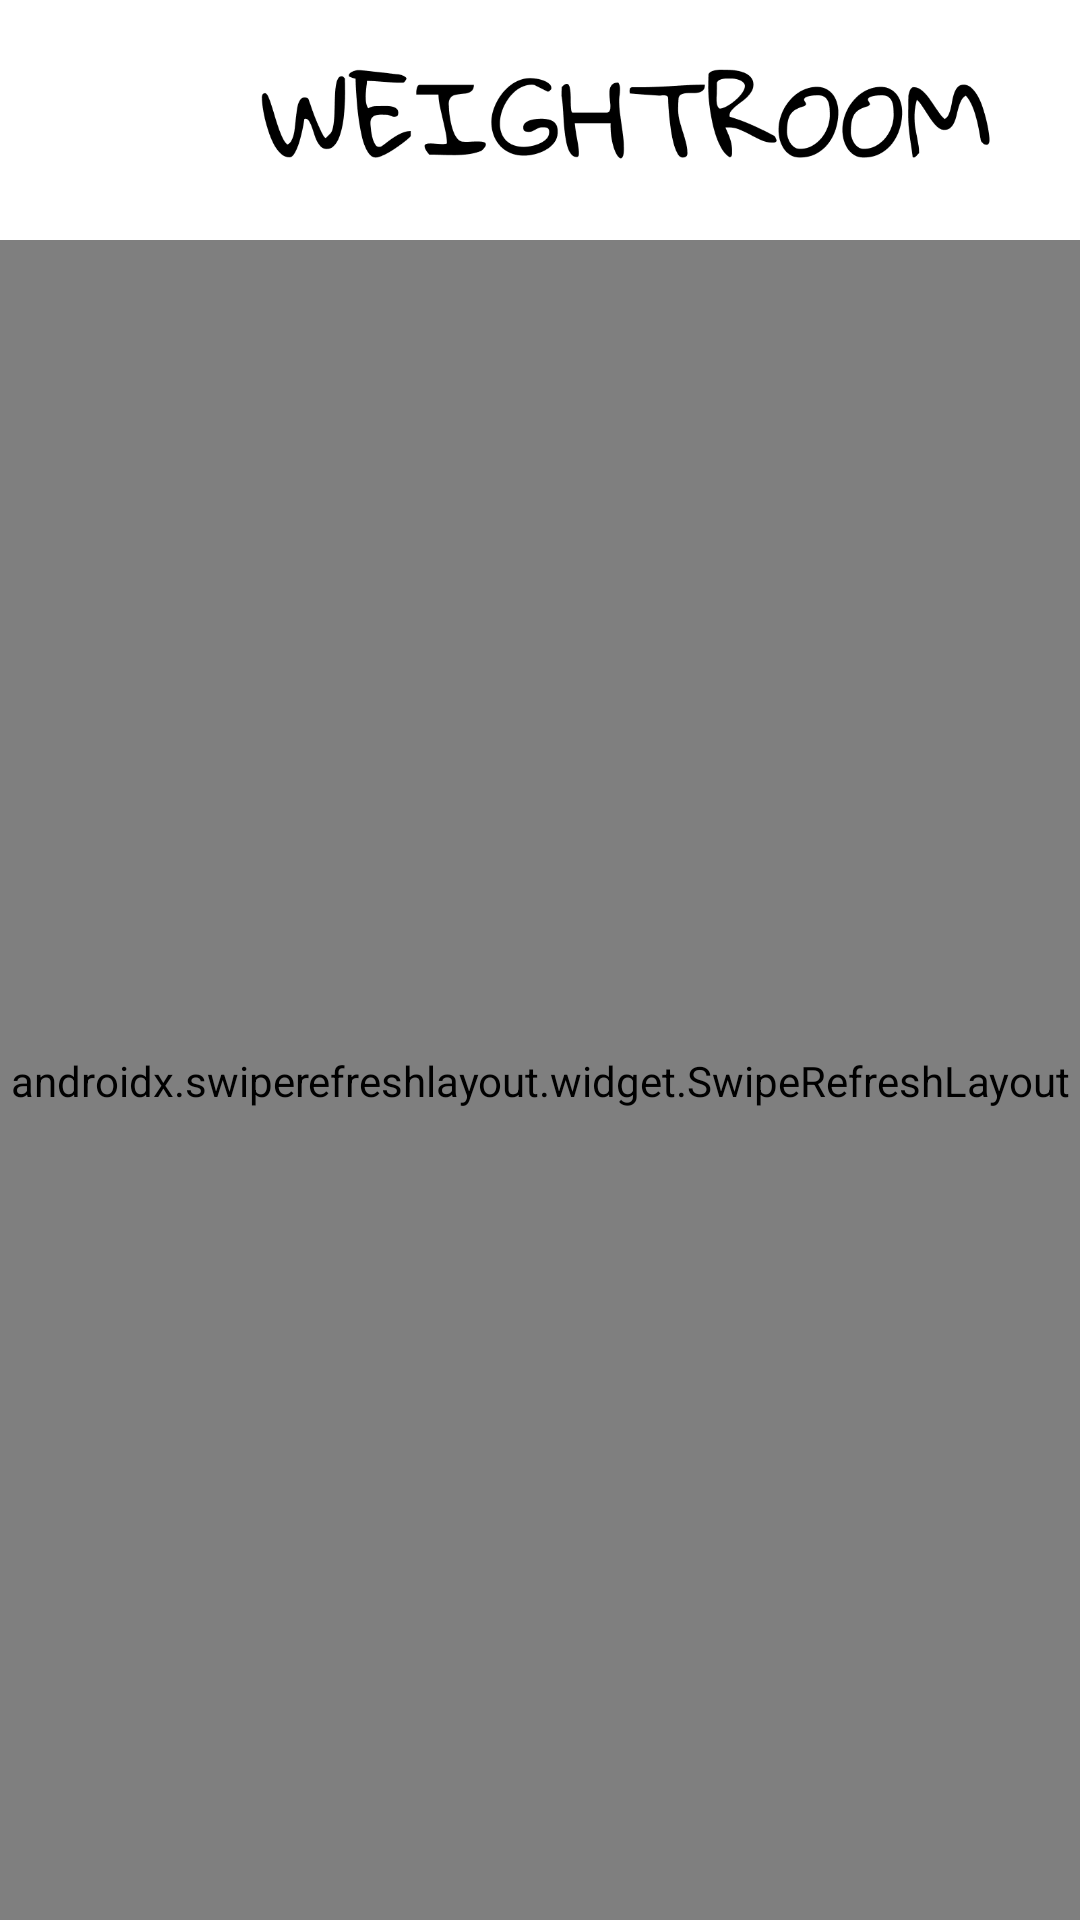

Produce the Android XML layout that renders to this screen, including the resource entries it uses.
<!-- AndroidManifest.xml: application theme Theme.SimpleInsta -->
<!-- res/layout/fragment_compose.xml -->
<?xml version="1.0" encoding="utf-8"?>
<RelativeLayout xmlns:android="http://schemas.android.com/apk/res/android"
    xmlns:app="http://schemas.android.com/apk/res-auto"
    xmlns:tools="http://schemas.android.com/tools"
    android:layout_width="match_parent"
    android:layout_height="match_parent"
    tools:context=".ui.login.fragments.ComposeFragment">


    <ImageButton
        android:id="@+id/exLogout"
        android:layout_width="70dp"
        android:layout_height="wrap_content"
        android:layout_alignParentStart="true"
        android:layout_alignParentTop="true"
        android:layout_alignParentEnd="true"
        android:layout_marginStart="339dp"
        android:layout_marginTop="5dp"
        android:layout_marginEnd="2dp"
        android:backgroundTint="#00FFFFFF"
        android:src="@drawable/ic_baseline_logout_24"
        android:text="logout"
        android:textSize="8sp" />

    <ImageView
        android:id="@+id/homeIcon"
        android:layout_width="266dp"
        android:layout_height="64dp"
        android:layout_alignParentStart="true"
        android:layout_alignParentTop="true"
        android:layout_marginStart="76dp"
        app:srcCompat="@drawable/weightroomlogo"
        tools:src="@drawable/weightroomlogo" />

    <androidx.swiperefreshlayout.widget.SwipeRefreshLayout
        android:id="@+id/swipeContainer"
        android:layout_width="407dp"
        android:layout_height="652dp"
        android:layout_alignParentStart="true"
        android:layout_alignParentTop="true"
        android:layout_alignParentBottom="true"
        android:layout_marginStart="0dp"
        android:layout_marginTop="80dp"
        android:layout_marginBottom="-1dp">

        <androidx.recyclerview.widget.RecyclerView
            android:id="@+id/exCurrent"
            android:layout_width="match_parent"
            android:layout_height="match_parent"
            android:layout_centerInParent="true"
            android:padding="8dp" />
    </androidx.swiperefreshlayout.widget.SwipeRefreshLayout>

</RelativeLayout>
<!-- resources referenced by this layout -->
<resources>
  <!-- drawable weightroomlogo: png bitmap (drawable-v24, 31628 bytes) -->
  <style name="Theme.SimpleInsta" parent="Theme.MaterialComponents.Light.DarkActionBar">
  
  
  
  
  
  
  
  
  
      </style>
</resources>
